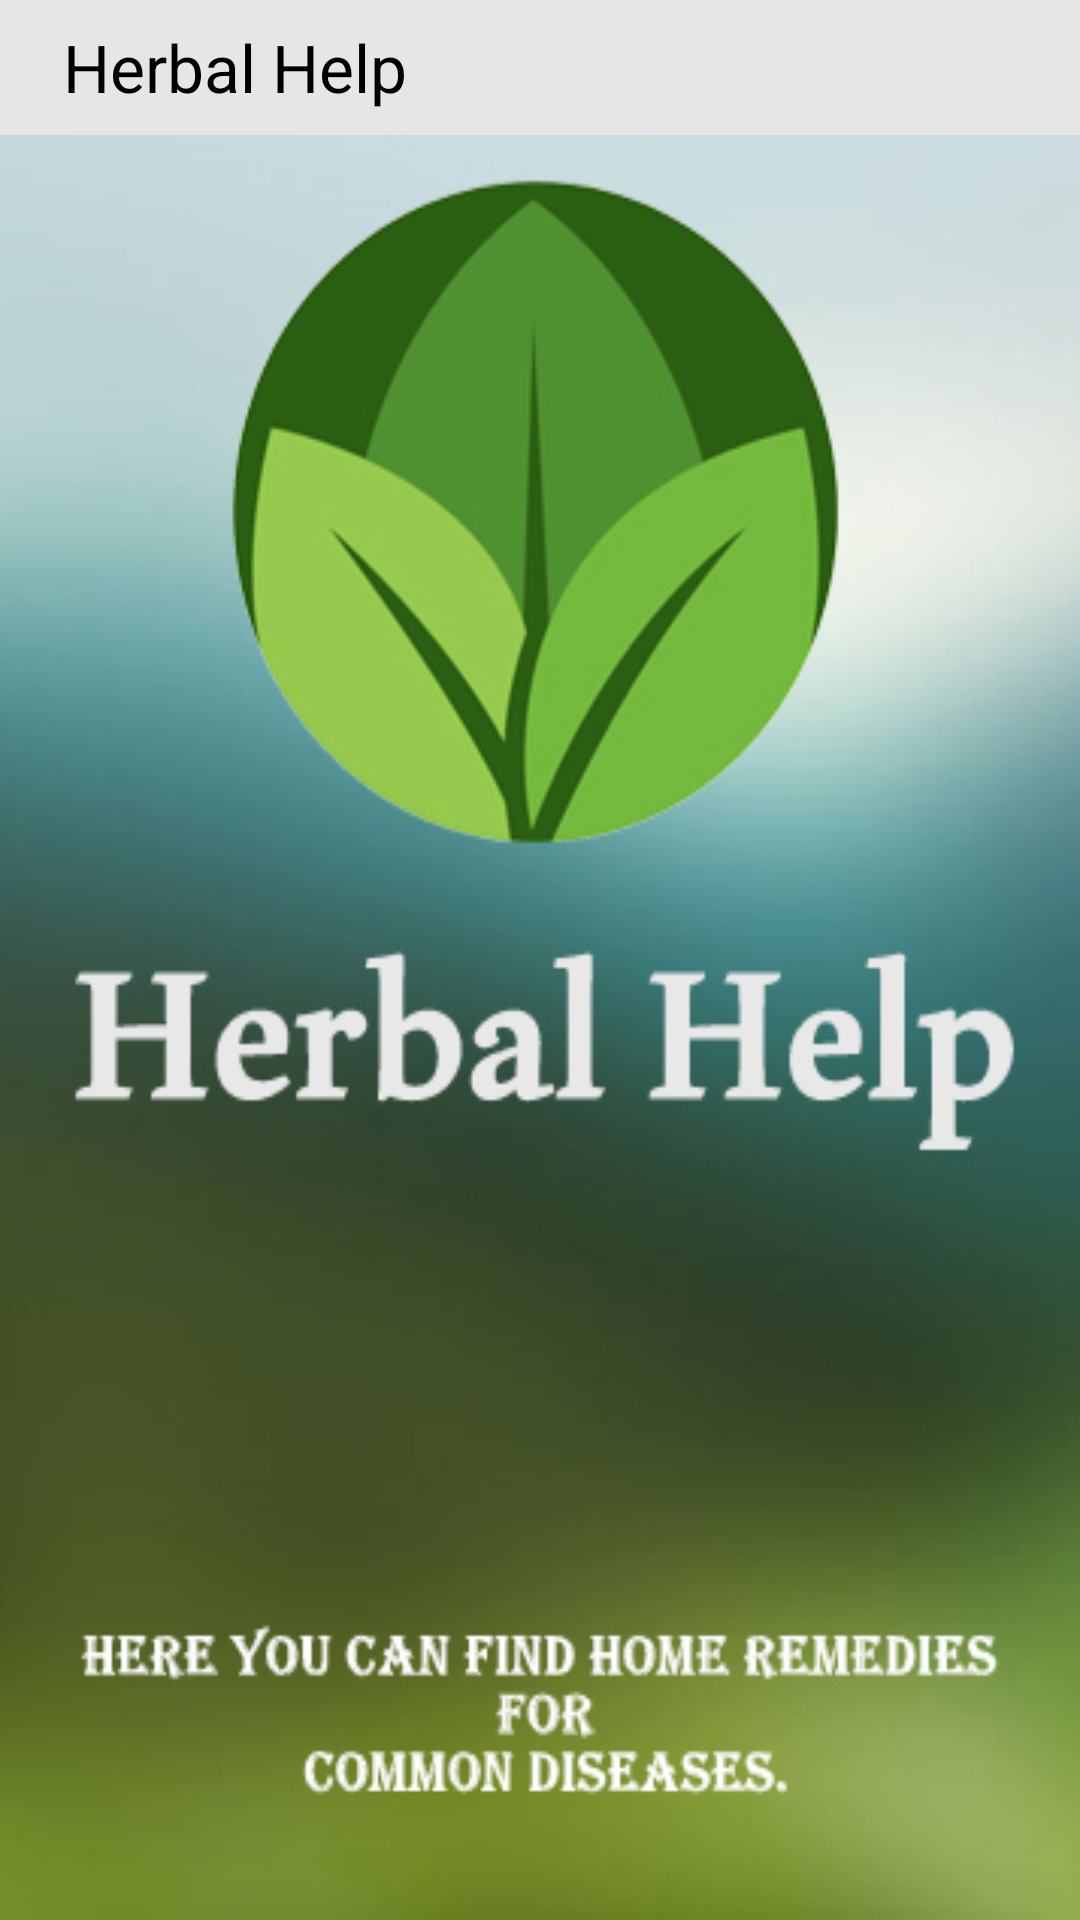

The Android layout XML behind this screen, and the referenced resources:
<!-- AndroidManifest.xml: application theme AppTheme -->
<!-- res/layout/herbal_help_activity.xml -->
<LinearLayout
    android:layout_width="match_parent"
    android:layout_height="match_parent"
    android:isScrollContainer="true"
    android:orientation="vertical"
    xmlns:android="http://schemas.android.com/apk/res/android">
    <android.support.v7.widget.Toolbar
        android:id="@+id/toolbar"
        android:layout_width="match_parent"
        android:layout_height="45dp"
        android:background="@color/default_for_card">
        <ImageView
            android:id="@+id/drawer"
            android:layout_width="wrap_content"
            android:layout_height="wrap_content"
            android:src="@drawable/ic_drawer"/>
        <TextView
            android:layout_width="wrap_content"
            android:layout_height="wrap_content"
            android:text="Herbal Help"
            android:paddingLeft="5dp"
            android:textColor="@android:color/black"
            style="?android:attr/textAppearanceLarge"/>
    </android.support.v7.widget.Toolbar>
    <ImageView
        android:layout_width="match_parent"
        android:layout_height="match_parent"
        android:id="@+id/bg_image4herbalHelp"
        android:background="@drawable/herbal_help_welcome"/>
    <ScrollView
        android:id="@+id/cardsContainer"
        android:visibility="gone"
        android:layout_height="match_parent"
        android:layout_width="match_parent">

        <LinearLayout
            android:layout_width="match_parent"
            android:layout_height="wrap_content"
            android:orientation="vertical">
            <android.support.v7.widget.CardView
                android:id="@+id/card1"
                xmlns:card_view="http://schemas.android.com/apk/res-auto"
                android:layout_width="match_parent"
                android:layout_height="wrap_content"
                card_view:cardCornerRadius="4dp"
                card_view:cardElevation="4dp">
                <LinearLayout
                    android:layout_width="match_parent"
                    android:layout_height="match_parent"
                    android:orientation="vertical">


                    <LinearLayout
                        android:layout_width="fill_parent"
                        android:layout_height="wrap_content"
                        android:orientation="horizontal">

                        <ImageView
                            android:id="@+id/image_card1"
                            android:layout_width="0dp"
                            android:layout_height="130dp"
                            android:layout_weight="1"
                            android:layout_margin="5dp"/>

                        <LinearLayout
                            android:layout_width="0dp"
                            android:layout_weight="1"
                            android:layout_height="wrap_content"
                            android:orientation="vertical"
                            android:layout_gravity="center">

                            <TextView
                                android:id="@+id/title_card1"
                                android:layout_marginLeft="10dp"
                                android:layout_width="wrap_content"
                                android:layout_height="wrap_content"
                                android:textStyle="bold"
                                style="?android:attr/textAppearanceLarge"
                                />
                            <TextView
                                android:id="@+id/nepaliTitle_card1"
                                android:layout_marginLeft="10dp"
                                android:layout_width="wrap_content"
                                android:layout_height="wrap_content"
                                style="?android:attr/textAppearanceMedium"
                                android:textColor="@android:color/black"/>
                            <Button
                                android:layout_width="wrap_content"
                                android:layout_height="wrap_content"
                                android:text="how to use?"
                                style="?borderlessButtonStyle"
                                android:onClick="onCard1Click"/>
                        </LinearLayout>
                    </LinearLayout>
                    <TextView
                        android:id="@+id/description_card1"
                        android:paddingLeft="5dp"
                        android:layout_width="wrap_content"
                        android:layout_height="wrap_content"
                        style="?android:attr/textAppearanceMedium"
                        android:textStyle="italic"
                        android:textColor="@android:color/black"/>
                </LinearLayout>
            </android.support.v7.widget.CardView>

            <android.support.v7.widget.CardView
                android:id="@+id/card2"
                xmlns:card_view="http://schemas.android.com/apk/res-auto"
                android:layout_width="match_parent"
                android:layout_height="wrap_content"
                card_view:cardCornerRadius="4dp"
                card_view:cardElevation="4dp">
                <LinearLayout
                    android:layout_width="match_parent"
                    android:layout_height="match_parent"
                    android:orientation="vertical">


                    <LinearLayout
                        android:layout_width="fill_parent"
                        android:layout_height="wrap_content"
                        android:orientation="horizontal">

                        <ImageView
                            android:id="@+id/image_card2"
                            android:layout_width="0dp"
                            android:layout_weight="1"
                            android:layout_height="130dp"
                            android:layout_margin="4dp"/>

                        <LinearLayout
                            android:layout_width="0dp"
                            android:layout_weight="1"
                            android:layout_height="wrap_content"
                            android:orientation="vertical"
                            android:layout_gravity="center">

                            <TextView
                                android:id="@+id/title_card2"
                                android:layout_marginLeft="10dp"
                                android:layout_width="wrap_content"
                                android:layout_height="wrap_content"
                                android:textStyle="bold"
                                style="?android:attr/textAppearanceLarge"/>
                            <TextView
                                android:id="@+id/nepaliTitle_card2"
                                android:layout_width="wrap_content"
                                android:layout_height="wrap_content"
                                android:layout_marginLeft="10dp"
                                style="?android:attr/textAppearanceMedium"
                                android:textColor="@android:color/black"/>
                            <Button
                                android:layout_width="wrap_content"
                                android:layout_height="wrap_content"
                                android:text="how to use?"
                                style="?borderlessButtonStyle"
                                android:onClick="onCard2Click"/>
                        </LinearLayout>
                    </LinearLayout>
                    <TextView
                        android:id="@+id/description_card2"
                        android:paddingLeft="5dp"
                        android:layout_width="wrap_content"
                        android:layout_height="wrap_content"
                        style="?android:attr/textAppearanceMedium"
                        android:textStyle="italic"
                        android:textColor="@android:color/black"/>
                </LinearLayout>
            </android.support.v7.widget.CardView>

            <android.support.v7.widget.CardView
                android:id="@+id/card3"
                xmlns:card_view="http://schemas.android.com/apk/res-auto"
                android:layout_width="match_parent"
                android:layout_height="wrap_content"
                card_view:cardCornerRadius="4dp"
                card_view:cardElevation="4dp">
                <LinearLayout
                    android:layout_width="match_parent"
                    android:layout_height="match_parent"
                    android:orientation="vertical">


                    <LinearLayout
                        android:layout_width="fill_parent"
                        android:layout_height="wrap_content"
                        android:orientation="horizontal">

                        <ImageView
                            android:id="@+id/image_card3"
                            android:padding="6dp"
                            android:layout_width="0dp"
                            android:layout_weight="1"
                            android:layout_height="130dp"/>

                        <LinearLayout
                            android:layout_width="0dp"
                            android:layout_weight="1"
                            android:layout_height="wrap_content"
                            android:orientation="vertical"
                            android:layout_gravity="center">

                            <TextView
                                android:id="@+id/title_card3"
                                android:layout_marginLeft="10dp"
                                android:layout_width="wrap_content"
                                android:layout_height="wrap_content"
                                android:textStyle="bold"
                                style="?android:attr/textAppearanceLarge"
                                />
                            <TextView
                                android:id="@+id/nepaliTitle_card3"
                                android:layout_width="wrap_content"
                                android:layout_height="wrap_content"
                                android:layout_marginLeft="10dp"
                                style="?android:attr/textAppearanceMedium"
                                android:textColor="@android:color/black"/>
                            <Button
                                android:layout_width="wrap_content"
                                android:layout_height="wrap_content"
                                android:text="how to use?"
                                style="?borderlessButtonStyle"
                                android:onClick="onCard3Click"/>
                        </LinearLayout>
                    </LinearLayout>
                    <TextView
                        android:id="@+id/description_card3"
                        android:paddingLeft="5dp"
                        android:layout_width="wrap_content"
                        android:layout_height="wrap_content"
                        style="?android:attr/textAppearanceMedium"
                        android:textStyle="italic"
                        android:textColor="@android:color/black"/>
                </LinearLayout>
            </android.support.v7.widget.CardView>


        </LinearLayout>
    </ScrollView>

</LinearLayout>
<!-- resources referenced by this layout -->
<resources>
  <color name="default_for_card">#e6e6e6</color>
  <!-- drawable herbal_help_welcome: png bitmap (drawable, 140993 bytes) -->
  <style name="AppTheme" parent="Theme.AppCompat.Light.DarkActionBar">
          
          <item name="colorPrimary">@color/primary</item>
          <item name="colorPrimaryDark">@color/primary_dark</item>
          <item name="colorAccent">@color/accent</item>
      </style>
  <color name="primary">#3F51B5</color>
  <color name="primary_dark">#1A237E</color>
  <color name="accent">#C5CAE9</color>
</resources>
